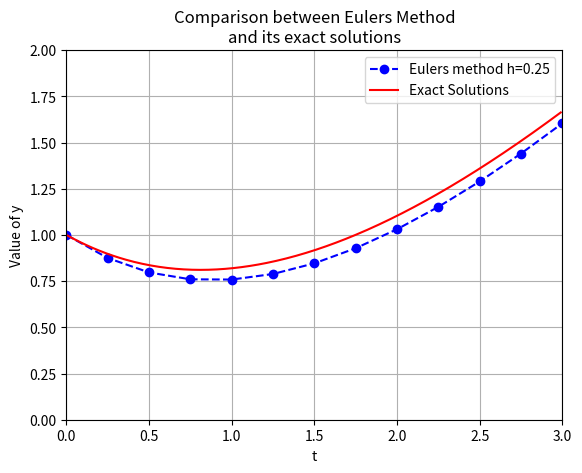

Generate this figure with matplotlib:
""" Euler's Method """

import numpy as np
import matplotlib.pyplot as plt

# differential equations
def f(x,y):
    return (x-y)/2

# exact solution
def exact():
    global t1,y1,y_exact
    t1 = np.arange(0,3,0.01)
    y_exact = lambda t: t - 2 + (3/(np.e**(0.5*t)))
    y1 = y_exact(t1)


def euler(f,a,b,h,y_init,color):
    n = int( (b-a)/h + 1 )
    print("Number of intervals =",n,"with h =",h)
    
    xs = a + np.arange(n)*h
    ys = np.zeros(n)
    y = y_init
    
    print("-----------------------------------------------------------------------")
    print("| iteration\t |    x\t   |     y\t\t   |   y exact\t  | absolute relative error |")
    print("-----------------------------------------------------------------------")
    
    for j,x in enumerate(xs):
#        y = float('%.5f'%(y))
        ys[j] = y
        
#        error_relatif = abs((float('%.5f'%(ys[j])) - float('%.5f'%(y_exact(x))))/float('%.5f'%(y_exact(x))) )
        error_relatif = abs((ys[j]-y_exact(x))/y_exact(x))
        
        """print the results"""
        print("|    %.0f\t    |"%(j)," %.4f\t|"%(xs[j]),
              "  %.5f\t\t|"%(ys[j]),"  %.5f\t  |"%(y_exact(x)),
              "      %.5f\t\t     |"%(error_relatif))
        
        y += h*f(x,y)

    print("-----------------------------------------------------------------------")
    
    plt.plot(xs,ys, color, label = 'Eulers method h={}'.format(h))
    
    return xs[-1],ys[-1]


exact()
euler(f,0,3,0.25,1,'bo--')

plt.plot(t1,y1,'r',label = 'Exact Solutions')
plt.title('Comparison between Eulers Method\nand its exact solutions')
plt.xlabel('t')
plt.ylabel('Value of y')
plt.axis([0,3,0,2])
plt.legend(loc = 'best')
plt.grid()
plt.show()



""" You can also use this syntax (code program) below """

#def euler(y_0,a,b,h):
#    M = int((b-a)/h)
#    t = a
#    y = y_0
#    t_e = np.array([t])
#    y_e = np.array([y])
#    while t < b:
#        y += h*f(t,y)
#        t += h
#        t_e = np.append(t_e,t)
#        y_e = np.append(y_e,y)
#        
#    print('\n----------SOLUTION----------')
#    print('-------Eulers method---------')    
#    print('k\tt_k\ty_k')
#    print('----------------------------')
#    for i in range(M+1):
#        print('%.f\t%.1f\t%.7f'% (i,t_e[i],y_e[i]))
#    
#    plt.plot(t_e,y_e,'--o',label='Eulers method h={}'.format(h))
#
#euler(1,0,3,0.5)
